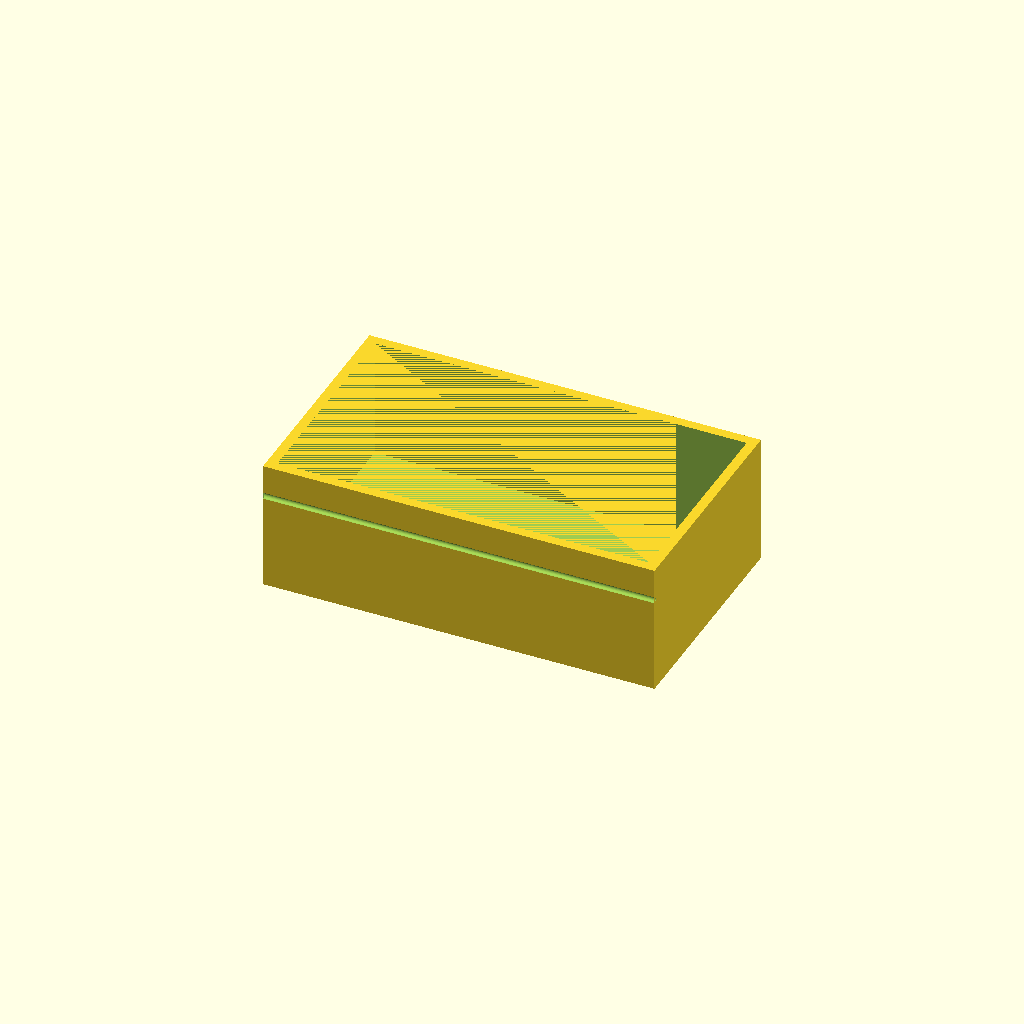
Cell 1: rendered with the file's own defaults.
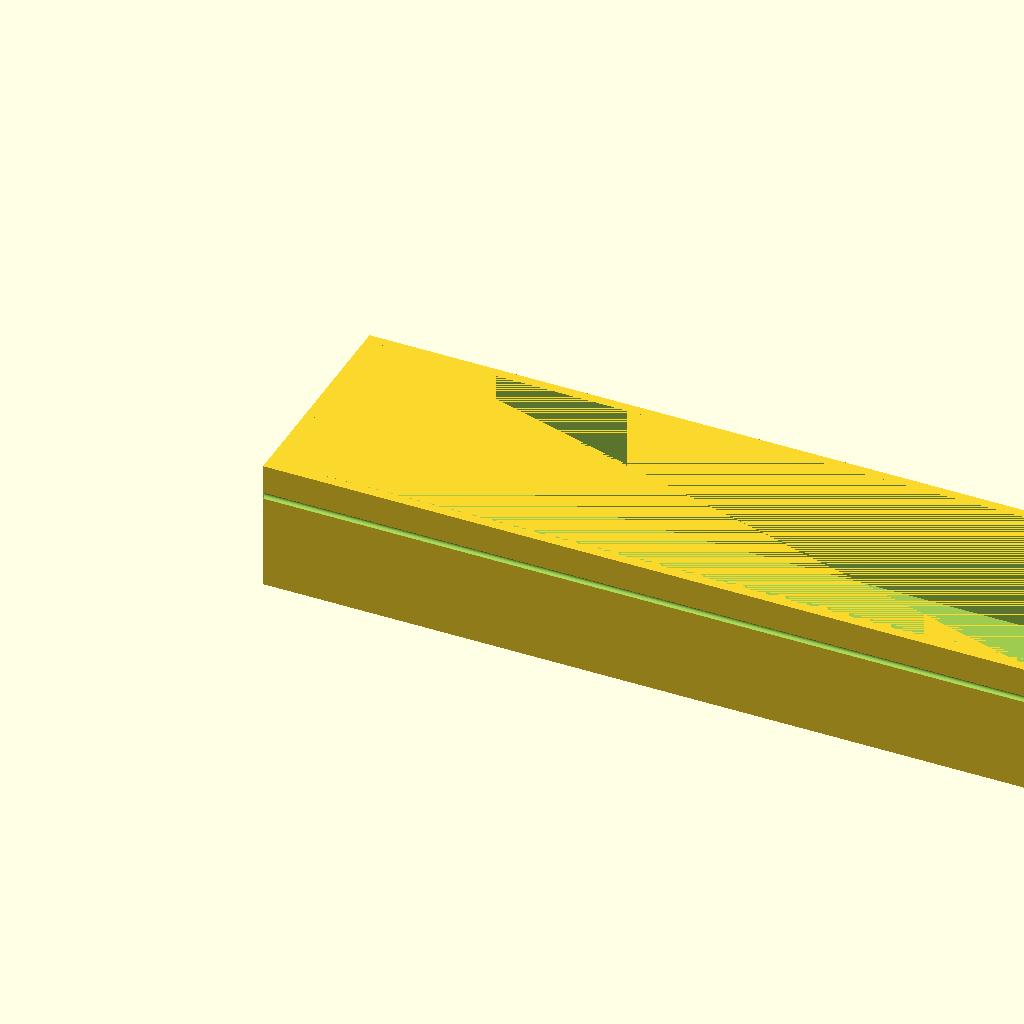
Cell 2: X_out = 240 (everything else at default).
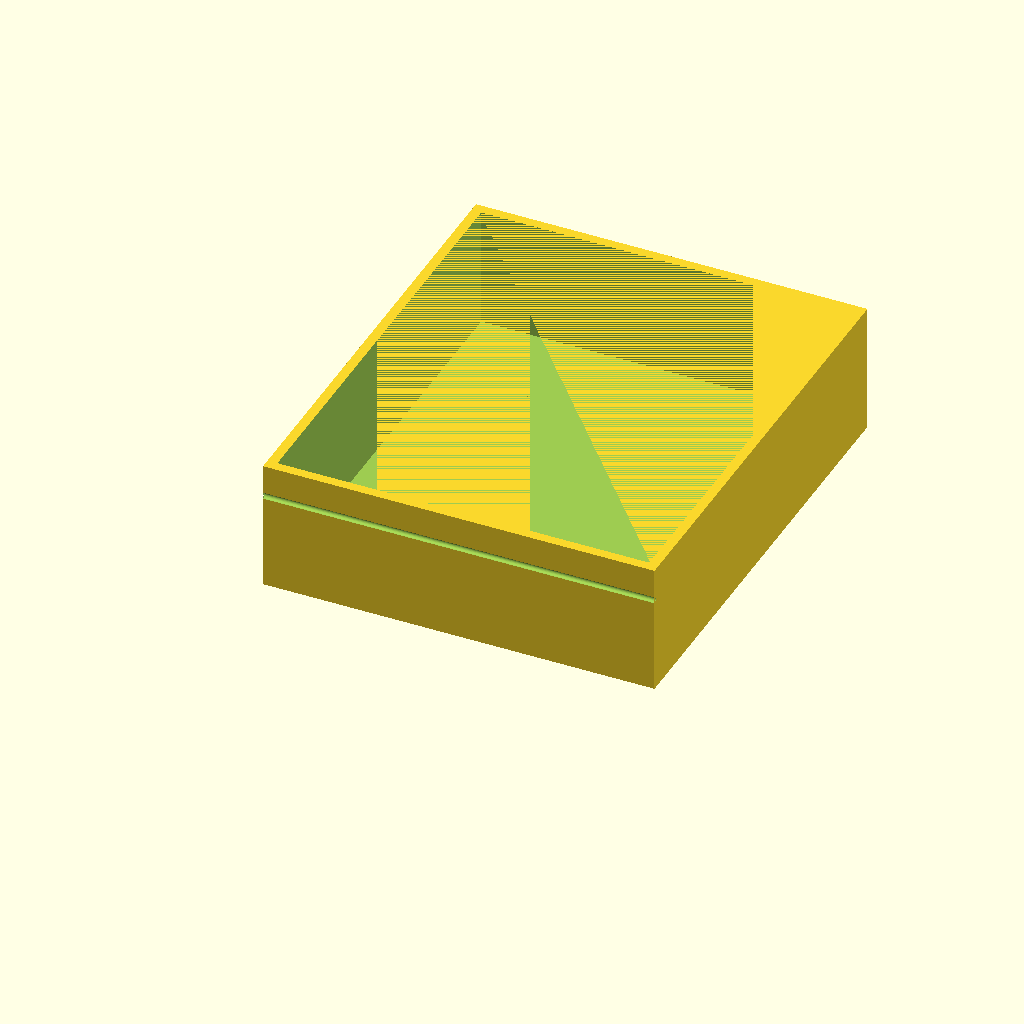
Cell 3: Y_out = 140 (everything else at default).
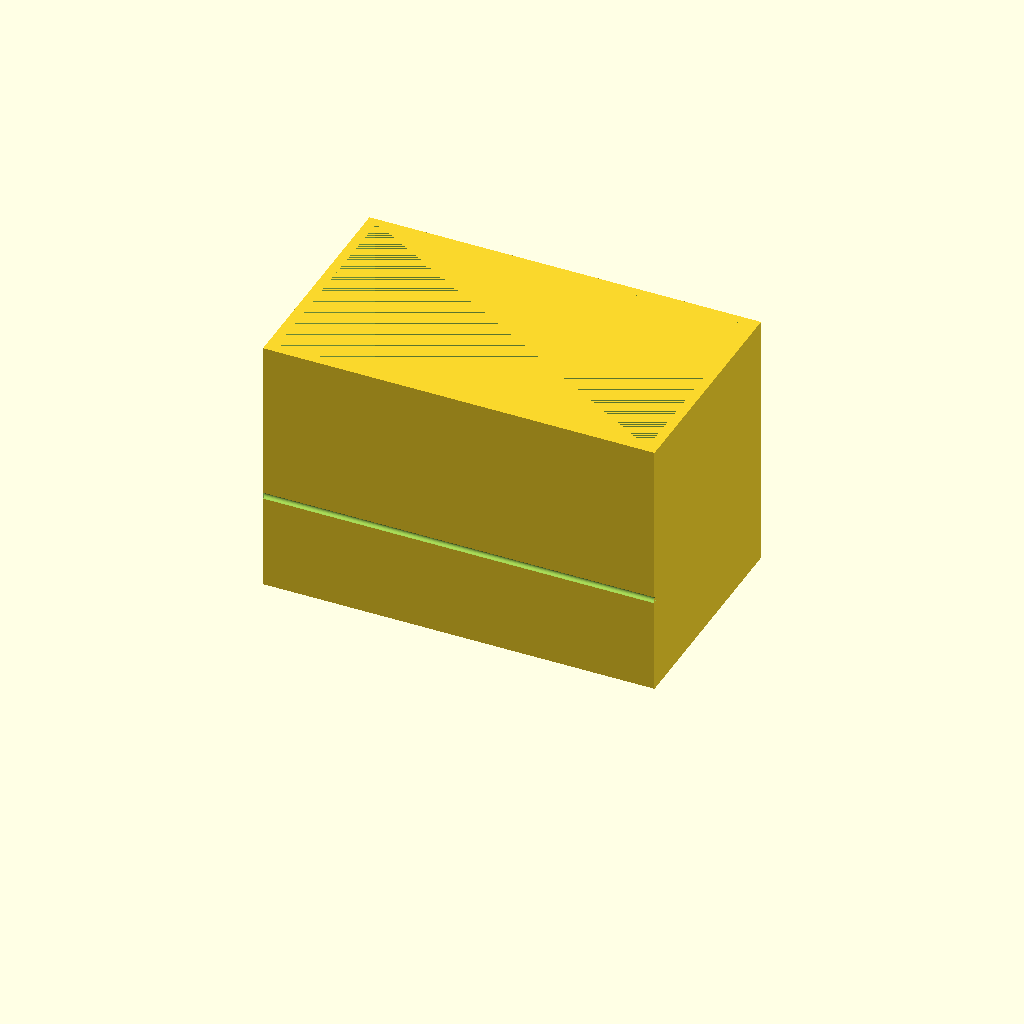
Cell 4 — Z_out set to 80, the other parameters unchanged.
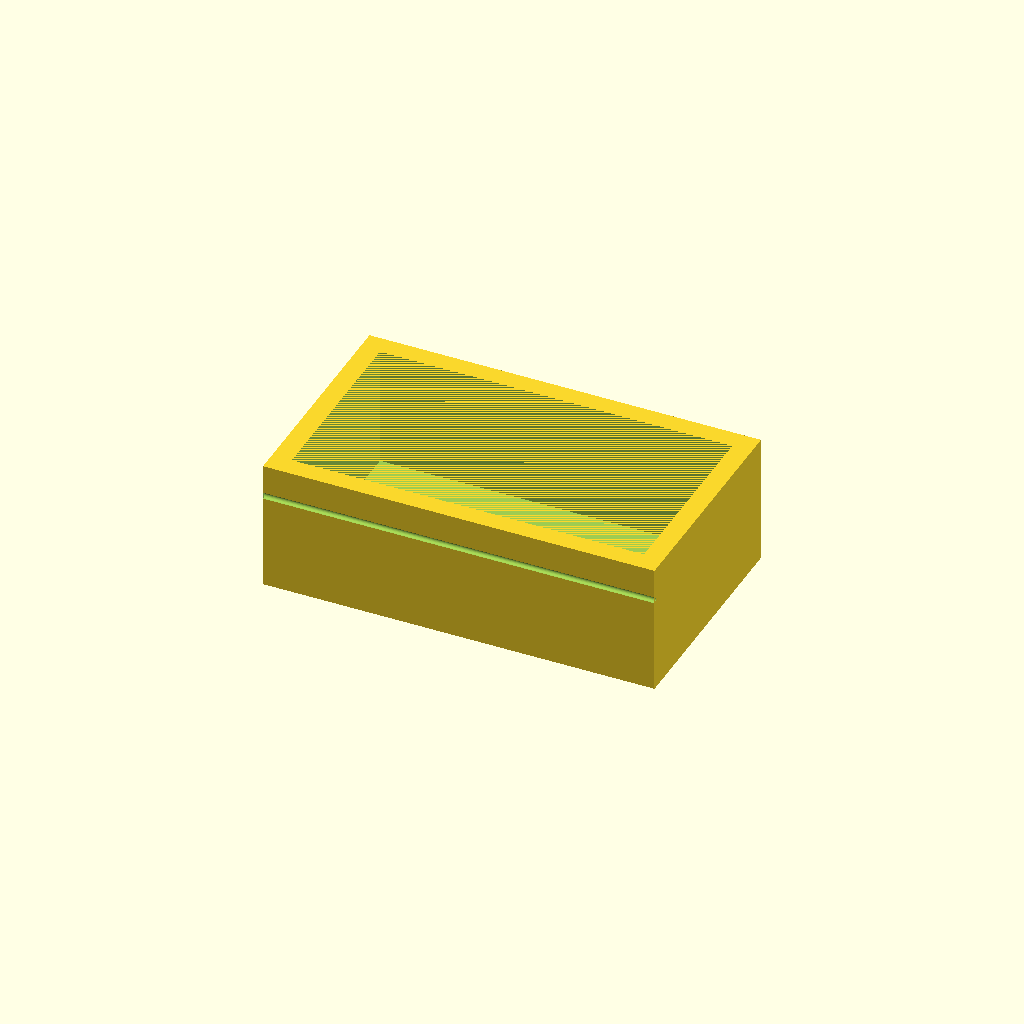
Cell 5: wall_t = 6 (everything else at default).
One fixed orthographic camera (rotation 55°, 0°, 25°; colour scheme Cornfield) for every cell.
OpenSCAD source file bench/results/gpu-base-h4-g15/code/qwen3.5-9b/mini_gel_tank_s6_checklist_a1.scad:
// Mini horizontal gel-electrophoresis buffer tank.
// Outer dimensions: 120 (X) x 70 (Y) x 40 (Z).
// Wall thickness: 3 mm. Floor thickness: 3 mm.
// Inner floor height: 3 mm.
// Raised platform: 60 mm long (X), full inner width (Y), top at Z=13.
// Electrode holes: 2 mm diameter, horizontal along X, at Y=0, Z=30.

$fn = 64;

// Outer dimensions
X_out = 120;
Y_out = 70;
Z_out = 40;

// Thicknesses
wall_t = 3;
floor_t = 3;

// Inner dimensions
X_in  = X_out - 2 * wall_t;
Y_in  = Y_out - 2 * wall_t;
Z_in  = Z_out - floor_t;

// Platform dimensions
plat_len = 60;
plat_w   = Y_in;
plat_top_z = 13;

// Electrode hole specs
hole_d = 2;
hole_y = 0;
hole_z = 30;

difference() {
    // 1. Outer Shell (Solid block)
    translate([0, 0, 0]) cube([X_out, Y_out, Z_out]);

    // 2. Inner Void (Subtract this to make it hollow)
    // The void starts at the inner floor level (Z = floor_t = 3).
    // It extends up to the top of the tank (Z = Z_out = 40).
    translate([wall_t, wall_t, floor_t]) cube([X_in, Y_in, Z_out - floor_t]);

    // 3. Raised Platform
    // Position: Centred in X, full width in Y, height from floor to plat_top_z.
    // Base Z = floor_t (3). Top Z = plat_top_z (13).
    // The platform sits inside the void, so we subtract it from the solid.
    translate([
        (X_out - plat_len) / 2, 
        wall_t, 
        floor_t
    ]) cube([plat_len, plat_w, plat_top_z - floor_t]);

    // 4. Electrode Holes
    // Horizontal holes along X axis.
    // Position: Y = hole_y, Z = hole_z.
    // Since the hole is horizontal along X, the cylinder axis is X.
    // We need to rotate the cylinder 90 deg around Y to point along X.
    for (side = [-1, 1]) {
        translate([
            0, 
            side * hole_y, 
            hole_z
        ]) rotate([0, 90, 0]) cylinder(h = X_out, d = hole_d);
    }
}
Customizer parameters (derived from the source; name, type, default, range or options):
X_out: number, default 120
Y_out: number, default 70
Z_out: number, default 40
wall_t: number, default 3
floor_t: number, default 3
plat_len: number, default 60
plat_top_z: number, default 13
hole_d: number, default 2
hole_y: number, default 0
hole_z: number, default 30
